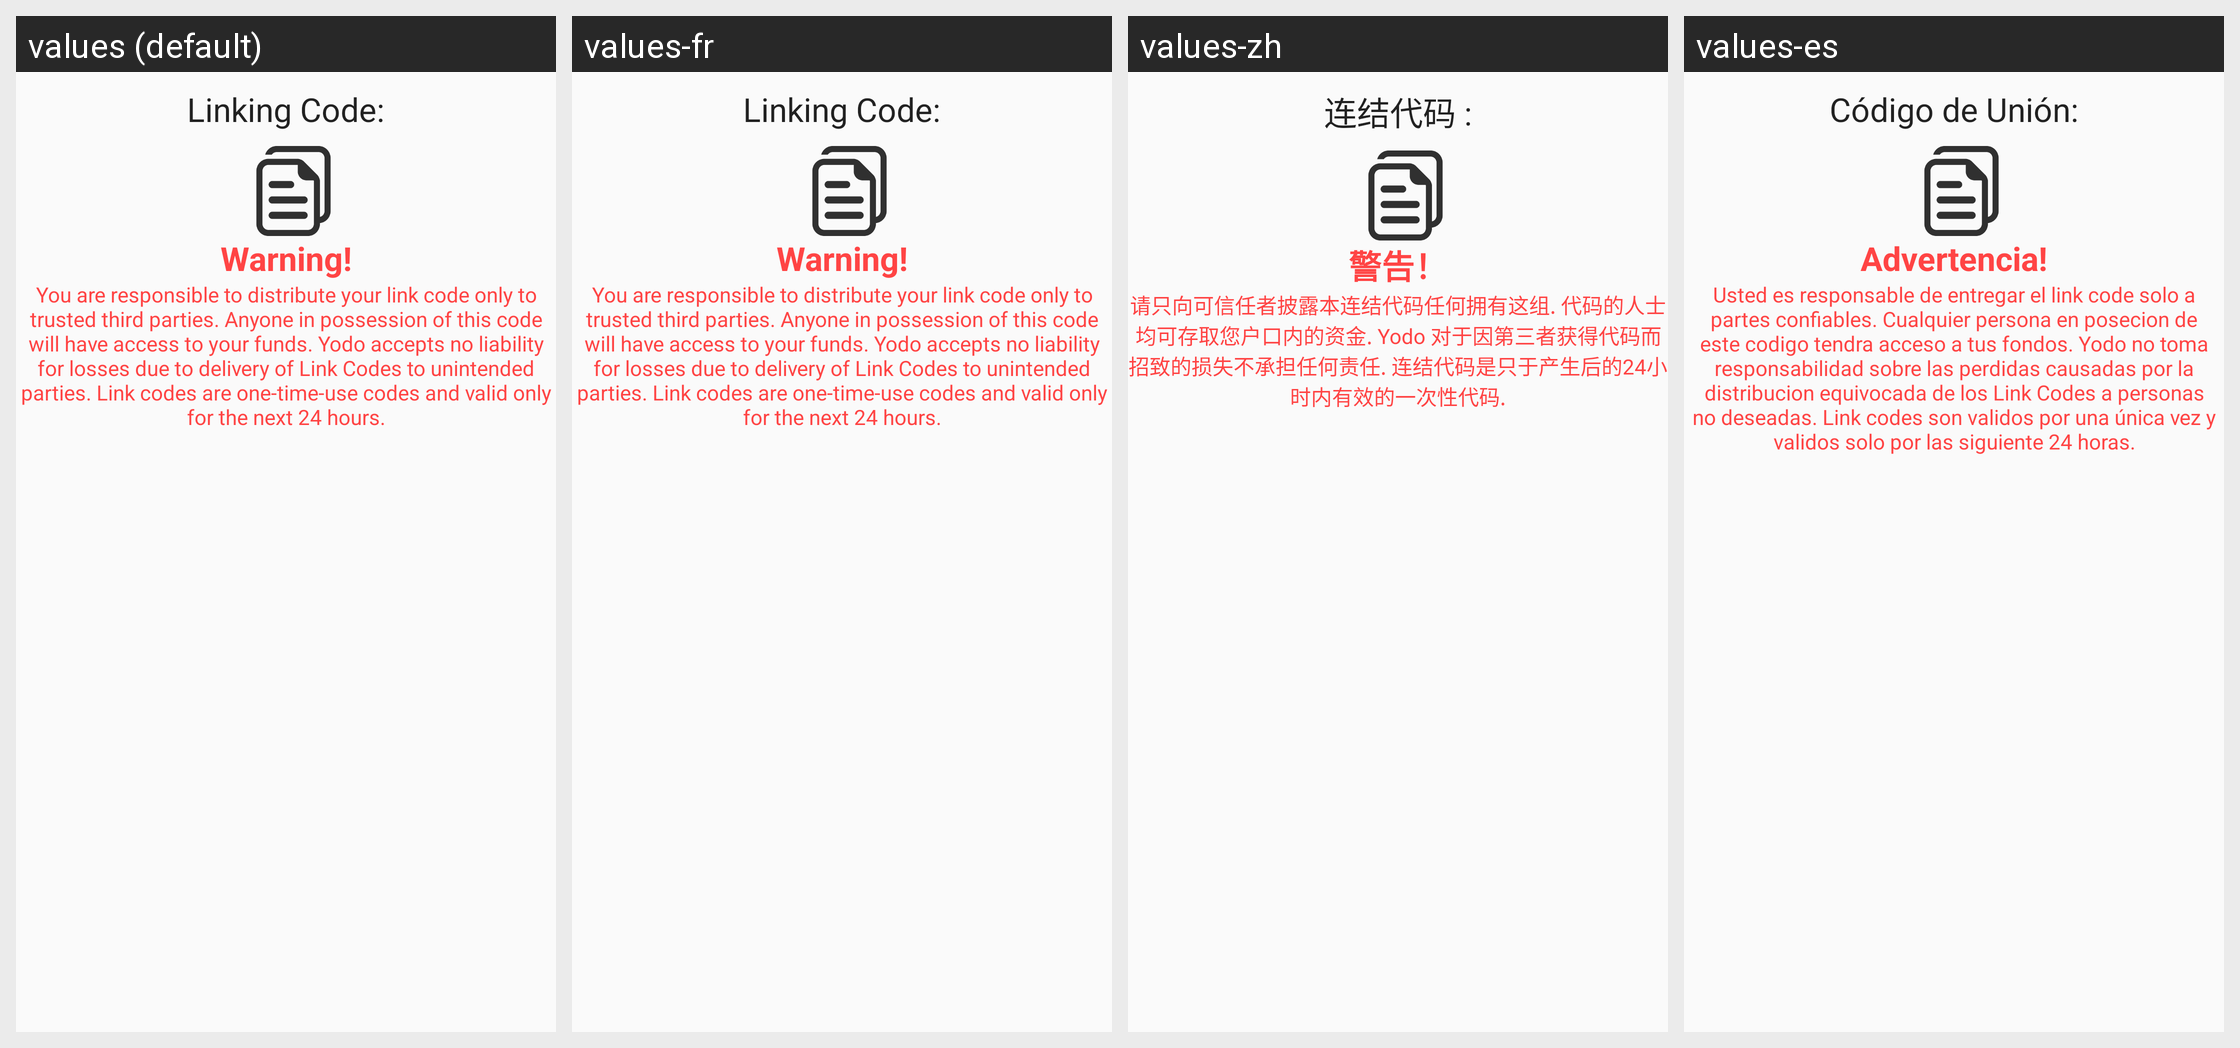

Strings drawn on this Android screen and how each of the app's shown locales translates them:
Android screen res/layout/dialog_linking_code.xml rendered under 4 locales, left to right: values (default), values-fr, values-zh, values-es. Device: Nexus 5 (rendered at 1080×1920; each locale shown at half size, 540×960, under a caption strip naming it); theme AppTheme.
Other locales in the repository, not shown: values-hi, values-ja, values-ru.
Strings drawn on this screen, with the default value and each locale's value (text and hints the layout hard-codes, and strings that could not be matched under every locale, appear in the picture but are not listed):

link_code_text
  values: Linking Code:
  values-fr: Linking Code:
  values-zh: 连结代码 :
  values-es: Código de Unión:

warning
  values: Warning!
  values-fr: Warning!
  values-zh: 警告！
  values-es: Advertencia!

link_code_warning
  values: You are responsible to distribute your link code only to trusted third parties. Anyone in possession of this code will have access to your funds. Yodo accepts no liability for losses due to delivery of Link Codes to unintended parties. Link codes are one-time-use codes and valid only for the next 24 hours.
  values-fr: You are responsible to distribute your link code only to trusted third parties. Anyone in possession of this code will have access to your funds. Yodo accepts no liability for losses due to delivery of Link Codes to unintended parties. Link codes are one-time-use codes and valid only for the next 24 hours.
  values-zh: 请只向可信任者披露本连结代码任何拥有这组. 代码的人士均可存取您户口内的资金. Yodo 对于因第三者获得代码而招致的损失不承担任何责任. 连结代码是只于产生后的24小时内有效的一次性代码.
  values-es: Usted es responsable de entregar el link code solo a partes confiables. Cualquier persona en posecion de este codigo tendra acceso a tus fondos. Yodo no toma responsabilidad sobre las perdidas causadas por la distribucion equivocada de los Link Codes a personas no deseadas. Link codes son validos por una única vez y validos solo por las siguiente 24 horas.
